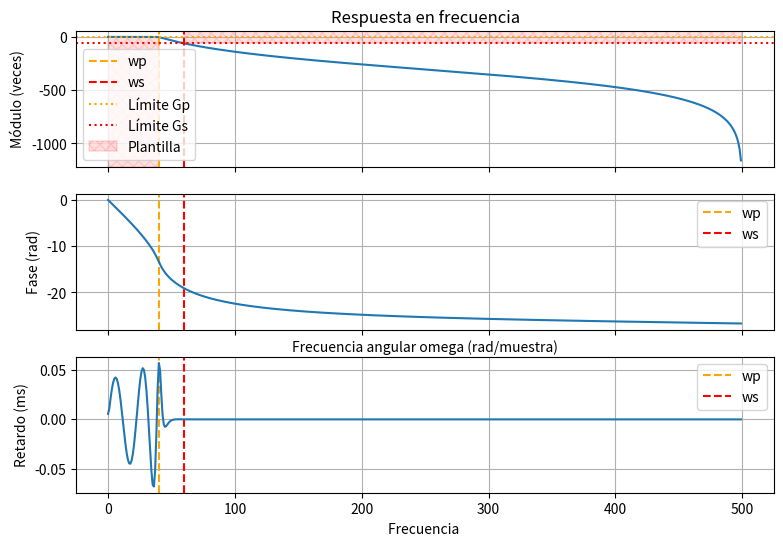

Here is the Python script that generated this plot: (Note: this script raises an exception after producing the figure.)
"""
Respuesta en frecuencia de un filtro digital a partir de h[n].
Ejecutar en Spyder. Requiere scipy, numpy y matplotlib.
"""
import numpy as np
import matplotlib.pyplot as plt
from scipy import signal
from matplotlib.patches import Rectangle


wp = 4/100
ws = 3/ 100
G_p = 1
G_s = 80

x = np.arange(0,np.pi,0.001)
"""
b, a = signal.iirdesign(wp, ws, G_p, G_s, ftype='butter')

print(len(b))
w, H = signal.freqz(b, a, worN=2048)
modulo = np.abs(H)                 # módulo en veces (escala lineal)
fase = np.unwrap(np.angle(H))      # fase en radianes

fig, ax = plt.subplots(2, 1, figsize=(9, 6), sharex=True)
ax[0].plot(w, modulo)
ax[0].set_ylabel('Módulo (veces)')
ax[0].set_title('Respuesta en frecuencia')
ax[0].grid(True)

# Bordes de paso y rechazo. freqz expresa w en radianes/muestra;
# iirdesign recibe wp y ws normalizados respecto de Nyquist.
wp_rad = wp * np.pi
ws_rad = ws * np.pi
for axes in ax:
    axes.axvline(wp_rad, color='orange', linestyle='--', label='wp')
    axes.axvline(ws_rad, color='red', linestyle='--', label='ws')

# Límites de módulo correspondientes a Gp y Gs expresados en dB.
ax[0].axhline(10 ** (-G_p / 20), color='orange', linestyle=':', label='Límite Gp')
ax[0].axhline(10 ** (-G_s / 20), color='red', linestyle=':', label='Límite Gs')
ax[0].legend()

ax[1].plot(w, fase)

ax[1].set_ylabel('Fase (rad)')
ax[1].set_xlabel('Frecuencia angular omega (rad/muestra)')
ax[1].grid(True)
ax[1].legend()

plt.tight_layout()
plt.show()

print('b (numerador) =', b)
print('a (denominador) =', a)
"""
# %%
ws = 60
wp = 40
G_p = 3
G_s = 60
fs = 1000

sos = signal.iirdesign(wp, ws, G_p, G_s, ftype='butter',output='sos',fs=fs)

W, H = signal.freqz_sos(sos,fs=fs)

modulo = np.abs(H)                 
fase = np.unwrap(np.angle(H))
retardo = -np.gradient(H, W*2*np.pi)   


fig, ax = plt.subplots(3, 1, figsize=(9, 6), sharex=True)
ax[0].plot(W, 20*np.log10(modulo))
ax[0].set_ylabel('Módulo (veces)')
ax[0].set_title('Respuesta en frecuencia')
ax[0].grid(True)

# Bordes de paso y rechazo. freqz expresa w en radianes/muestra;
# iirdesign recibe wp y ws normalizados respecto de Nyquist.
wp_rad = wp
ws_rad = ws
for axes in ax:
    axes.axvline(wp_rad, color='orange', linestyle='--', label='wp')
    axes.axvline(ws_rad, color='red', linestyle='--', label='ws')

# Límites de módulo correspondientes a Gp y Gs expresados en dB.
ax[0].axhline( -G_p , color='orange', linestyle=':', label='Límite Gp')
ax[0].axhline( -G_s , color='red', linestyle=':', label='Límite Gs')
ax[0].legend()

ax_mod = ax[0]

#Límites verticales del gráfico en dB
y_min, y_max = ax_mod.get_ylim()

#Banda pasante: zona no permitida por debajo de -G_p
rect_pasante = Rectangle((0, y_min),wp,-G_p - y_min,facecolor="red",alpha=0.12, edgecolor="red", hatch="xxx", linewidth=1.2,label="Plantilla")
ax_mod.add_patch(rect_pasante)

#Banda de rechazo: zona no permitida por encima de -G_s
rect_rechazo = Rectangle((ws, -G_s),fs / 2 - ws, y_max + G_s, facecolor="red",alpha=0.12, edgecolor="red",hatch="xxx",linewidth=1.2)
ax_mod.add_patch(rect_rechazo)

ax_mod.legend()

ax[1].plot(W, fase)

ax[1].set_ylabel('Fase (rad)')
ax[1].set_xlabel('Frecuencia angular omega (rad/muestra)')
ax[1].grid(True)
ax[1].legend()

ax[2].plot(W, retardo)
ax[2].set_ylabel('Retardo (ms)')
ax[2].set_xlabel('Frecuencia ')
ax[2].grid(True)
ax[2].legend()

"""
y = signal.sosfilt(sos, x, zi=None)


fig2, ax = plt.subplots(2, 1, figsize=(9, 6), sharex=True)
ax[0].plot(x, y)
ax[0].set_ylabel('Módulo (veces)')
ax[0].set_title('Respuesta en frecuencia')
ax[0].grid(True)

# Bordes de paso y rechazo. freqz expresa w en radianes/muestra;
# iirdesign recibe wp y ws normalizados respecto de Nyquist.
wp_rad = wp * np.pi
ws_rad = ws * np.pi
for axes in ax:
    axes.axvline(wp_rad, color='orange', linestyle='--', label='wp')
    axes.axvline(ws_rad, color='red', linestyle='--', label='ws')

# Límites de módulo correspondientes a Gp y Gs expresados en dB.
ax[0].axhline(10 ** (-G_p / 20), color='orange', linestyle=':', label='Límite Gp')
ax[0].axhline(10 ** (-G_s / 20), color='red', linestyle=':', label='Límite Gs')
ax[0].legend()

plt.tight_layout()
plt.show()
"""
print(sos)
import scipy.io as sio
fs_ecg = 1000

sio.whosmat('ECG_TP4.mat')
mat_struct=sio.loadmat('./ECG_TP4.mat')

ecg_one_lead_audio =mat_struct ['ecg_lead'] * 1.0
ecg_one_lead_audio = ecg_one_lead_audio.flatten()
y = signal.sosfilt(sos,ecg_one_lead_audio)

plt.figure(2)
plt.title("Señales")
plt.plot(y[5000:12000],label='Señal filtrada por SOS')
plt.plot(ecg_one_lead_audio[5000:12000],label='Señal de ECG')
plt.grid()
plt.legend()
plt.show()

x=np.zeros(200)
x[0] = 1

t= signal.sosfilt(sos,x)

plt.figure(3)
plt.title("Señales")
plt.plot(t,label='Señal filtrada por SOS')
plt.plot(x,label='Señal de ECG')
plt.grid()
plt.legend()
plt.show()
